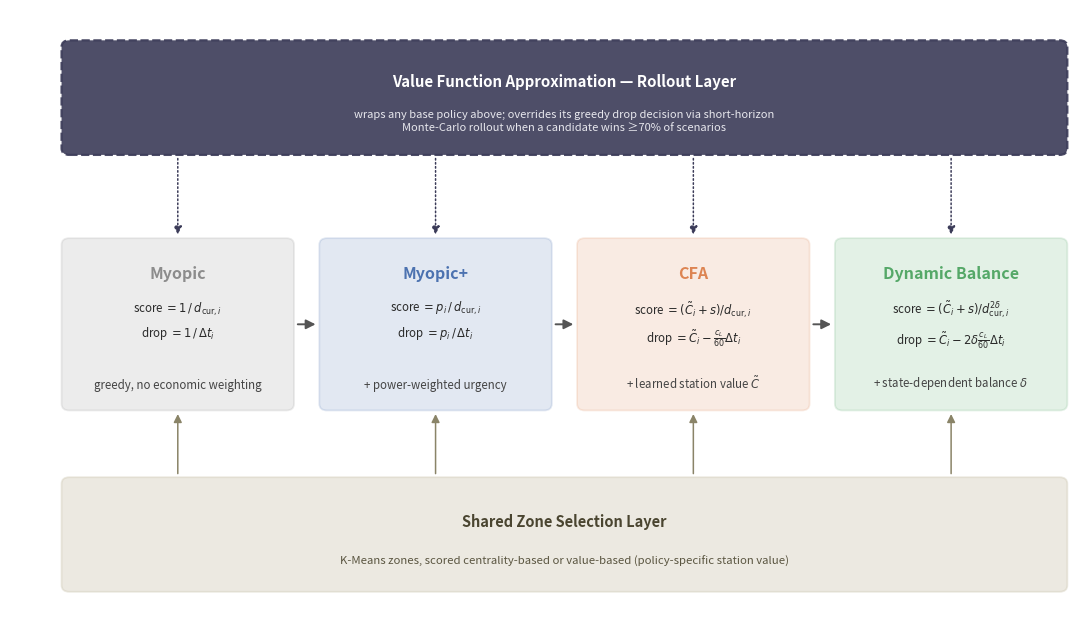

This chart was generated by the following Python code:
"""
Generates thesis figure for Chapter 5 (Solution Methodology) overview.

Figure saved to thesis/figures/:
  - fig50_policy_hierarchy.pdf  — Hierarchy diagram: shared zone selection layer,
                                   the four base policies (Myopic -> Myopic+ -> CFA -> DB),
                                   and the VFA rollout layer wrapping any of them.

Run from repo root:
    .venv/bin/python3 scripts/analysis/plot_chapter50.py
"""
from __future__ import annotations

from pathlib import Path

import matplotlib.pyplot as plt
from matplotlib.patches import FancyArrowPatch, FancyBboxPatch

OUT_DIR = Path("thesis/figures")
OUT_DIR.mkdir(parents=True, exist_ok=True)

# ---------------------------------------------------------------------------
# Colors — reuse the same policy palette as fig71-fig74
# ---------------------------------------------------------------------------

MODEL_COLORS = {
    "Myopic":  "#8c8c8c",
    "Myopic+": "#4C72B0",
    "CFA":     "#DD8452",
    "DB":      "#55A868",
}
ZONE_COLOR = "#c9c2ab"
VFA_COLOR  = "#3B3B58"

BOXES = [
    ("Myopic",
     r"score $= 1\,/\,d_{\mathrm{cur},i}$" "\n" r"drop $= 1\,/\,\Delta t_i$",
     "greedy, no economic weighting"),
    ("Myopic+",
     r"score $= p_i\,/\,d_{\mathrm{cur},i}$" "\n" r"drop $= p_i\,/\,\Delta t_i$",
     "+ power-weighted urgency"),
    ("CFA",
     r"score $= (\tilde{C}_i+s)/d_{\mathrm{cur},i}$" "\n" r"drop $= \tilde{C}_i - \frac{c_L}{60}\Delta t_i$",
     "+ learned station value " r"$\tilde{C}$"),
    ("Dynamic Balance",
     r"score $= (\tilde{C}_i+s)/d_{\mathrm{cur},i}^{2\delta}$" "\n" r"drop $= \tilde{C}_i - 2\delta\frac{c_L}{60}\Delta t_i$",
     "+ state-dependent balance " r"$\delta$"),
]

# ---------------------------------------------------------------------------
# Figure
# ---------------------------------------------------------------------------

fig, ax = plt.subplots(figsize=(11, 6.4))
ax.set_xlim(0, 11)
ax.set_ylim(0, 7.4)
ax.axis("off")

BOX_W, BOX_H = 2.35, 2.05
X0, GAP = 0.55, 0.30
Y_MID = 2.55

box_centers = []
for i, (name, formula, note) in enumerate(BOXES):
    x = X0 + i * (BOX_W + GAP)
    color = MODEL_COLORS[name if name != "Dynamic Balance" else "DB"]
    box = FancyBboxPatch(
        (x, Y_MID), BOX_W, BOX_H,
        boxstyle="round,pad=0.02,rounding_size=0.08",
        linewidth=1.3, edgecolor=color, facecolor=color, alpha=0.16,
        zorder=2,
    )
    ax.add_patch(box)
    cx = x + BOX_W / 2
    box_centers.append(cx)
    ax.text(cx, Y_MID + BOX_H - 0.30, name, ha="center", va="top",
             fontsize=11.5, fontweight="bold", color=color, zorder=3)
    ax.text(cx, Y_MID + BOX_H - 0.72, formula, ha="center", va="top",
             fontsize=8.3, color="#2a2a2a", zorder=3, linespacing=1.6)
    ax.text(cx, Y_MID + 0.22, note, ha="center", va="bottom",
             fontsize=8.3, style="italic", color="#444444", zorder=3, wrap=True)

# Arrows "extends" between the four base-policy boxes
for i in range(len(BOXES) - 1):
    x_from = X0 + i * (BOX_W + GAP) + BOX_W
    x_to = x_from + GAP
    arr = FancyArrowPatch(
        (x_from + 0.03, Y_MID + BOX_H / 2), (x_to - 0.03, Y_MID + BOX_H / 2),
        arrowstyle="-|>", mutation_scale=14, linewidth=1.4,
        color="#555555", zorder=1,
    )
    ax.add_patch(arr)

# ---------------------------------------------------------------------------
# Bottom layer — shared zone selection
# ---------------------------------------------------------------------------

zone_y, zone_h = 0.35, 1.35
zone_box = FancyBboxPatch(
    (X0, zone_y), box_centers[-1] - box_centers[0] + BOX_W - 0.0 + (X0 - X0), zone_h,
    boxstyle="round,pad=0.02,rounding_size=0.08",
    linewidth=1.3, edgecolor=ZONE_COLOR, facecolor=ZONE_COLOR, alpha=0.35, zorder=1,
)
# recompute width precisely: from left edge of box0 to right edge of box3
zone_x0 = X0
zone_x1 = X0 + 3 * (BOX_W + GAP) + BOX_W
zone_box.set_bounds(zone_x0, zone_y, zone_x1 - zone_x0, zone_h)
ax.add_patch(zone_box)
ax.text((zone_x0 + zone_x1) / 2, zone_y + zone_h / 2 + 0.16,
         "Shared Zone Selection Layer",
         ha="center", va="center", fontsize=10.5, fontweight="bold", color="#4a4530")
ax.text((zone_x0 + zone_x1) / 2, zone_y + zone_h / 2 - 0.32,
         "K-Means zones, scored centrality-based or value-based (policy-specific station value)",
         ha="center", va="center", fontsize=8.2, color="#5a5540")

for cx in box_centers:
    arr = FancyArrowPatch(
        (cx, zone_y + zone_h + 0.03), (cx, Y_MID - 0.03),
        arrowstyle="-|>", mutation_scale=12, linewidth=1.1,
        color="#8a8468", zorder=1,
    )
    ax.add_patch(arr)

# ---------------------------------------------------------------------------
# Top layer — VFA rollout
# ---------------------------------------------------------------------------

vfa_y, vfa_h = 5.65, 1.35
vfa_box = FancyBboxPatch(
    (zone_x0, vfa_y), zone_x1 - zone_x0, vfa_h,
    boxstyle="round,pad=0.02,rounding_size=0.08",
    linewidth=1.6, edgecolor=VFA_COLOR, facecolor=VFA_COLOR, alpha=0.90,
    linestyle="--", zorder=2,
)
ax.add_patch(vfa_box)
ax.text((zone_x0 + zone_x1) / 2, vfa_y + vfa_h / 2 + 0.20,
         "Value Function Approximation — Rollout Layer",
         ha="center", va="center", fontsize=10.8, fontweight="bold", color="white")
ax.text((zone_x0 + zone_x1) / 2, vfa_y + vfa_h / 2 - 0.28,
         "wraps any base policy above; overrides its greedy drop decision via short-horizon\n"
         "Monte-Carlo rollout when a candidate wins ≥70% of scenarios",
         ha="center", va="center", fontsize=8.0, color="#e8e8ee", linespacing=1.4)

for cx in box_centers:
    arr = FancyArrowPatch(
        (cx, vfa_y - 0.03), (cx, Y_MID + BOX_H + 0.03),
        arrowstyle="-|>", mutation_scale=12, linewidth=1.1,
        color=VFA_COLOR, linestyle=":", zorder=1,
    )
    ax.add_patch(arr)

fig.tight_layout()
fig.savefig(OUT_DIR / "fig50_policy_hierarchy.pdf", dpi=300, bbox_inches="tight")
fig.savefig(OUT_DIR / "fig50_policy_hierarchy.png", dpi=200, bbox_inches="tight")
plt.close(fig)
print("Saved fig50_policy_hierarchy")
